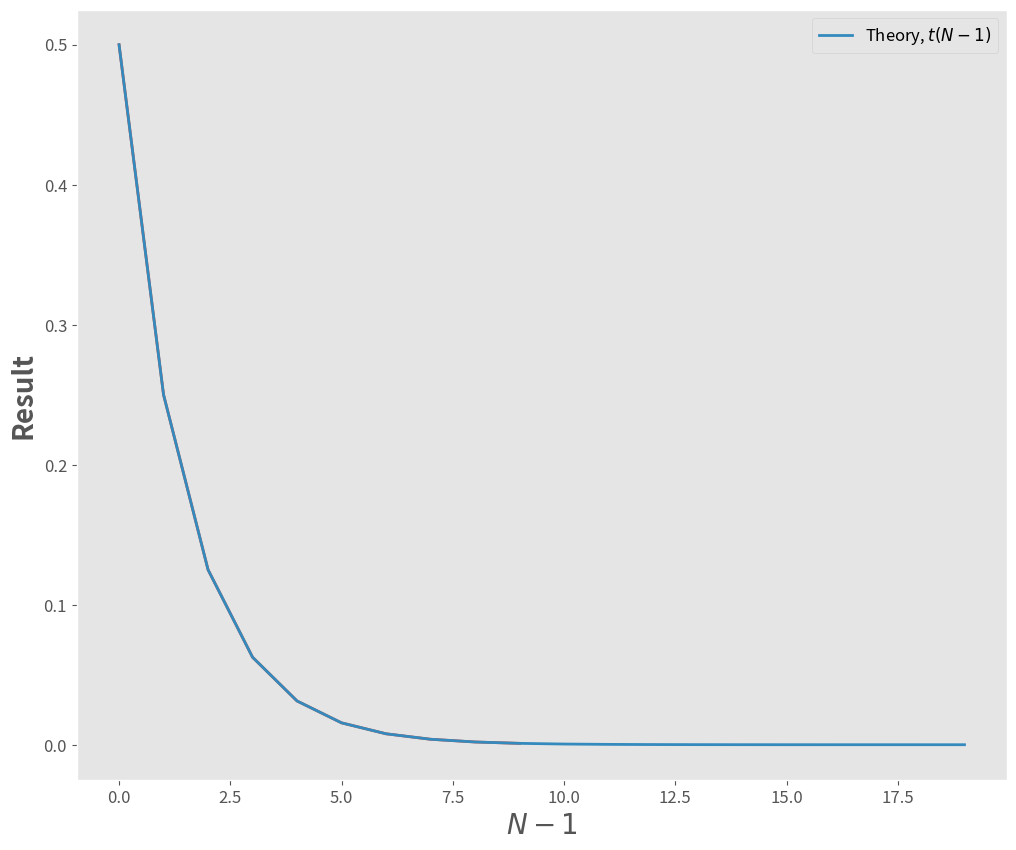

This figure's Python source:
"""
25-29 May 2022-- first practice simulating Markov chains in Python.
Downloaded libraries including matplotlib. 
Includes a simple random walk, biased random walk, gambler's ruin chain, and
a custom Markov chain. 
https://towardsdatascience.com/hands-on-markov-chains-example-using-python-8138bf2bd971
"""
# %%
import matplotlib.pyplot as plt
import numpy as np
import pandas as pd
import seaborn as sns
plt.style.use('ggplot')
plt.rcParams['font.family'] = 'sans-serif' 
plt.rcParams['font.serif'] = 'Ubuntu' 
plt.rcParams['font.monospace'] = 'Ubuntu Mono' 
plt.rcParams['font.size'] = 14 
plt.rcParams['axes.labelsize'] = 12 
plt.rcParams['axes.labelweight'] = 'bold' 
plt.rcParams['axes.titlesize'] = 12 
plt.rcParams['xtick.labelsize'] = 12 
plt.rcParams['ytick.labelsize'] = 12 
plt.rcParams['legend.fontsize'] = 12 
plt.rcParams['figure.titlesize'] = 12 
plt.rcParams['image.cmap'] = 'jet' 
plt.rcParams['image.interpolation'] = 'none' 
plt.rcParams['figure.figsize'] = (12, 10) 
plt.rcParams['axes.grid']=False
plt.rcParams['lines.linewidth'] = 2 
plt.rcParams['lines.markersize'] = 8
colors = ['xkcd:pale orange', 'xkcd:sea blue', 'xkcd:pale red', 'xkcd:sage green', 'xkcd:terra cotta', 'xkcd:dull purple', 'xkcd:teal', 'xkcd: goldenrod', 'xkcd:cadet blue',
'xkcd:scarlet']

# # simple random walk 
# start = 0
# x = []
# n = 10000
# for i in range(n):
#     step = np.random.choice([-1,1],p=[0.5,0.5])
#     start = start + step
#     x.append(start)

# plt.plot(x)
# plt.xlabel('Steps',fontsize=20)
# plt.ylabel(r'$S_{n}$',fontsize=20)
# #plt.show()


# biased random walk 
# x = []
# p = [[0.5,0.5],[0.9,0.1],[0.8,0.2],[0.6,0.4],[0.4,0.6],[0.2,0.8],[0.1,0.9]]
# label_p = ['Simple',r'$p=0.9$',r'$p=0.8$',r'$p=0.6$',r'$p=0.4$',r'$p=0.2$',r'$p=0.1$']
# n = 10000
# x = []
# for couple in p:
#     x_p = []
#     start = 0
#     for i in range(n):
#         step = np.random.choice([-1,1],p=couple)
#         start = start + step
#         x_p.append(start)
#     x.append(x_p)

# i=0
# for time_series in x:
#     plt.plot(time_series, label = label_p[i])
#     i=i+1
# plt.xlabel('Steps',fontsize=20)
# plt.ylabel(r'$S_{n}$',fontsize=20)
# plt.legend()
# plt.show()

# #gambler's ruin chain: when you arrive at 1 or N you are stuck in that state 
# #forever 
# def gamblersruinchain(start,first,last,n):
#     for k in range(n):
#         if start==first or start==last:
#             start = start
#         else:
#             step = np.random.choice([-1,1],p=[0.5,0.5])
#             start = start + step
#     return start

# state_list = []
# for i in range(100000):
#     state_list.append(gamblersruinchain(3,0,5,2))
# data_state = pd.DataFrame({'Final State':state_list})
# data_occ = pd.DataFrame(data_state.value_counts('Final State')).rename(columns={0:'Count'})
# data_occ['Count'] = data_occ['Count']/100000
# sns.barplot(x=data_occ.index,y=data_occ['Count'],palette='plasma')
# plt.ylabel('Normalized Count')
# plt.show()

# custom Markov chain
# define the transition matrix
state_1 = [0.2,0.5,0.3,0,0]
state_2 = [0,0.5,0.5,0,0]
state_3 = [0,0,1,0,0]
state_4 = [0,0,0,0,1]
state_5 = [0,0,0,0.5,0.5]
trans_matrix = [state_1,state_2,state_3,state_4,state_5]
trans_matrix = np.array(trans_matrix)
trans_matrix
# state 1, 3, and 2 are transient because if you leave you can never go back
# state 4 and 5 are recurrent

# prob of going back to state 2
def t(N):
    step = np.arange(1,N+1,1)
    y = []
    for s in step:
        v = 0.5**s
        y.append(v)
    return y
plt.plot(t(10))
plt.ylabel(r'$t(N-1)$',fontsize=20)
plt.xlabel(r'$N-1$',fontsize=20)

# Markov chain simulation with given transition matrix to verify results 
def prob(N):
    states = np.arange(1,6,1)
    steps = np.arange(1,N+1,1)
    n=1000
    state_collection = []
    for k in range(n):
        start = 2 
        for i in range(N):
            start = np.random.choice(states,p=trans_matrix[start-1])
        if start==2:
            state_collection.append(1)
        else:
            state_collection.append(0)
    state_collection = np.array(state_collection)
    return state_collection.sum()/n

# use this function for various N and call this p(N) 
def p(N):
    step = np.arange(1,N+1,1)
    y = []
    for s in step:
        v = prob(s)
        y.append(v)
    return y

p_20 = p(20)
plt.plot(t(20),label=r'Theory, $t(N-1)$')
#plt.plot(p_20,'x',label=r'Simulation, $p(N-1)$',color='navy')
plt.ylabel(r'Result',fontsize=20)
plt.xlabel(r'$N-1$',fontsize=20)
plt.legend()
plt.show()
